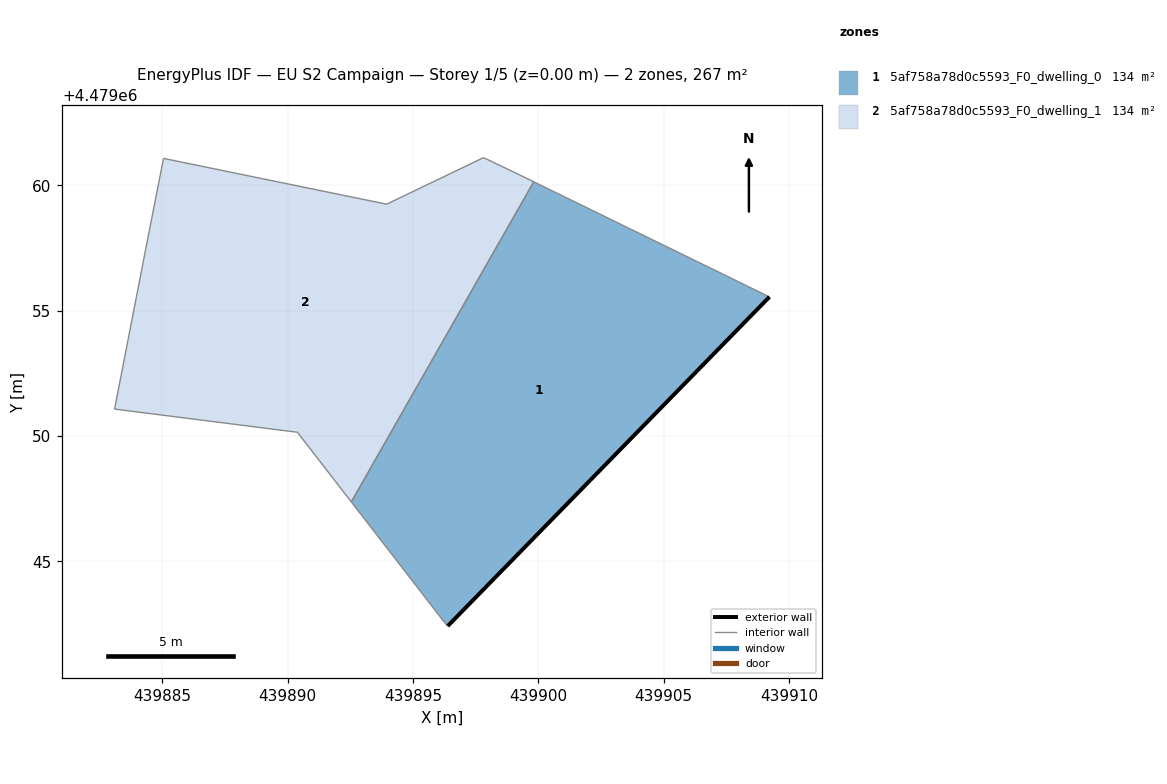
=== STOREY PLAN SPEC (per zone: floor XY polygon, exterior-wall plan segments, windows/doors) ===
zone 1: 5af758a78d0c5593_F0_dwelling_0  (133.7 m²)
  floor: (439896.38, 4479042.42) (439909.21, 4479055.55) (439899.81, 4479060.14) (439892.54, 4479047.37) (439896.28, 4479042.53)
  exterior wall: (439909.21, 4479055.55) – (439896.38, 4479042.42)  [18.4 m]
  interior walls: 4
zone 2: 5af758a78d0c5593_F0_dwelling_1  (133.7 m²)
  floor: (439892.54, 4479047.37) (439899.81, 4479060.14) (439899.18, 4479060.45) (439897.81, 4479061.10) (439893.95, 4479059.25) (439885.05, 4479061.07) (439884.97, 4479060.67) (439884.33, 4479057.44) (439883.10, 4479051.07) (439890.39, 4479050.15)
  interior walls: 10

=== DERIVED (storey summary) ===
Building: EU S2 Campaign
Storey: 1 of 5  (floor level z = 0.00 m)
Storey gross floor area: 267.5 m²
Zones on this storey: 2
  - 5af758a78d0c5593_F0_dwelling_0: floor 133.7 m²; exterior wall 18.4 m (55.1 m²); WWR 0.0%
  - 5af758a78d0c5593_F0_dwelling_1: floor 133.7 m²
Zone adjacency (shared interzone walls):
  - 5af758a78d0c5593_F0_dwelling_0 ↔ 5af758a78d0c5593_F0_dwelling_1